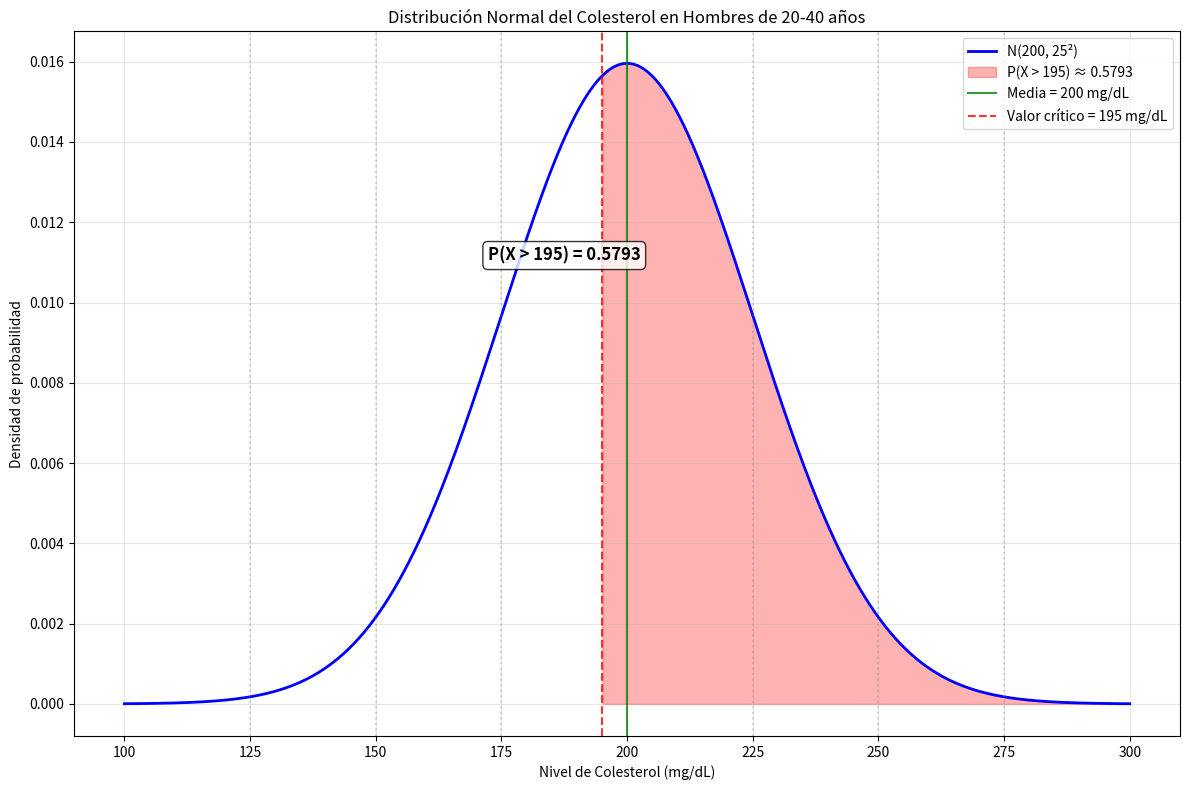

Source code (Python):
"""
Problema de Distribución Normal - Niveles de Colesterol en Hombres

Información de la tabla:
- El colesterol es una grasa necesaria para el funcionamiento del cuerpo
- Un nivel alto aumenta el riesgo de enfermedades cardiovasculares
- La tabla muestra niveles normales en personas sanas

TABLA DE DATOS:
EDAD (Años) | HOMBRES                    | MUJERES
           | MEDIA | DESVIACIÓN ESTÁNDAR | MEDIA | DESVIACIÓN ESTÁNDAR
           | (mg/dL)| (mg/dL)            | (mg/dL)| (mg/dL)
< 20       | 165   | 9                  | 160   | 8
20-40      | 200   | 25                 | 190   | 15
>40        | 210   | 20                 | 195   | 10

PREGUNTA:
¿Cuál es la probabilidad de que al seleccionar un hombre al azar de 35 años 
tenga un nivel de colesterol superior a 195 mg/dL?

Opciones de respuesta:
a) 0.6306
b) 0.3694
c) 0.4207
d) 0.5793
"""

import numpy as np
import matplotlib.pyplot as plt
from scipy import stats
import math

def resolver_problema_colesterol():
    """
    Resuelve el problema del colesterol en hombres de 35 años
    """
    print("="*75)
    print("PROBLEMA: NIVELES DE COLESTEROL EN HOMBRES")
    print("="*75)
    
    # Identificar el grupo de edad para 35 años
    print("PASO 1: IDENTIFICAR EL GRUPO DE EDAD")
    print("Hombre de 35 años → Grupo 20-40 años")
    print()
    
    # Datos del problema para hombres de 20-40 años
    mu = 200      # media en mg/dL
    sigma = 25    # desviación estándar en mg/dL
    valor_critico = 195  # mg/dL
    
    print("PASO 2: EXTRAER PARÁMETROS DE LA TABLA")
    print(f"Para hombres de 20-40 años:")
    print(f"- Media (μ): {mu} mg/dL")
    print(f"- Desviación estándar (σ): {sigma} mg/dL")
    print(f"- Distribución: Normal N({mu}, {sigma}²)")
    print(f"- Valor crítico: {valor_critico} mg/dL")
    print()
    
    print("PREGUNTA:")
    print(f"¿P(X > {valor_critico}) = ?")
    print("donde X = nivel de colesterol de un hombre de 35 años")
    print()
    
    # Estandarización
    z = (valor_critico - mu) / sigma
    
    print("PASO 3: ESTANDARIZACIÓN")
    print("Z = (X - μ) / σ")
    print(f"Z = ({valor_critico} - {mu}) / {sigma}")
    print(f"Z = {valor_critico - mu} / {sigma}")
    print(f"Z = {z}")
    print()
    
    # Cálculo de la probabilidad
    print("PASO 4: CÁLCULO DE PROBABILIDAD")
    print(f"P(X > {valor_critico}) = P(Z > {z})")
    print()
    
    # P(Z > z) = 1 - P(Z ≤ z) = 1 - Φ(z)
    prob_z_menor_igual = stats.norm.cdf(z)
    prob_x_mayor = 1 - prob_z_menor_igual
    
    print("P(Z > z) = 1 - P(Z ≤ z) = 1 - Φ(z)")
    print(f"P(Z > {z}) = 1 - Φ({z})")
    print(f"P(Z > {z}) = 1 - {prob_z_menor_igual:.6f}")
    print(f"P(Z > {z}) = {prob_x_mayor:.6f}")
    print()
    
    # Verificación directa
    prob_directa = 1 - stats.norm.cdf(valor_critico, mu, sigma)
    print("VERIFICACIÓN DIRECTA:")
    print(f"P(X > {valor_critico}) = {prob_directa:.6f}")
    print()
    
    # Análisis de opciones
    print("PASO 5: ANÁLISIS DE LAS OPCIONES")
    opciones = {
        'a': 0.6306,
        'b': 0.3694,
        'c': 0.4207,
        'd': 0.5793
    }
    
    resultado = prob_x_mayor
    
    print(f"Nuestro resultado: {resultado:.6f}")
    print()
    
    diferencias = []
    for opcion, valor in opciones.items():
        diferencia = abs(valor - resultado)
        diferencias.append((opcion, valor, diferencia))
        print(f"Opción {opcion}: {valor} - Diferencia: {diferencia:.6f}")
    
    # Encontrar la opción más cercana
    opcion_correcta = min(diferencias, key=lambda x: x[2])
    print(f"\nLa opción más cercana es: {opcion_correcta[0]} ({opcion_correcta[1]})")
    
    return resultado, mu, sigma, z, opcion_correcta

def verificacion_manual():
    """
    Verificación manual del cálculo
    """
    print("\n" + "="*75)
    print("VERIFICACIÓN MANUAL")
    print("="*75)
    
    mu = 200
    sigma = 25
    x = 195
    
    print("DATOS:")
    print(f"μ = {mu} mg/dL")
    print(f"σ = {sigma} mg/dL")
    print(f"X = {x} mg/dL")
    print()
    
    print("CÁLCULO DE Z:")
    z = (x - mu) / sigma
    print(f"Z = ({x} - {mu}) / {sigma} = {x - mu} / {sigma} = {z}")
    print()
    
    print("INTERPRETACIÓN:")
    print(f"Z = {z} significa que {x} mg/dL está {abs(z)} desviaciones estándar")
    print("POR DEBAJO de la media.")
    print("Como es un valor Z negativo, esperamos una probabilidad ALTA")
    print(f"para P(X > {x}).")
    print()
    
    print("TABLA NORMAL ESTÁNDAR:")
    print(f"Para Z = {z}:")
    phi_z = stats.norm.cdf(z)
    print(f"Φ({z}) = {phi_z:.6f}")
    print(f"P(Z > {z}) = 1 - {phi_z:.6f} = {1 - phi_z:.6f}")

def analisis_contextual():
    """
    Análisis contextual del problema
    """
    print("\n" + "="*75)
    print("ANÁLISIS CONTEXTUAL")
    print("="*75)
    
    print("INTERPRETACIÓN MÉDICA:")
    print("• El nivel promedio de colesterol en hombres de 20-40 años es 200 mg/dL")
    print("• Un nivel de 195 mg/dL está LIGERAMENTE por debajo del promedio")
    print("• Solo 0.2 desviaciones estándar por debajo de la media")
    print("• Por tanto, es MUY PROBABLE que un hombre tenga > 195 mg/dL")
    print()
    
    # Calcular algunos percentiles
    mu, sigma = 200, 25
    valores = [175, 185, 195, 200, 205, 215, 225]
    
    print("TABLA DE PROBABILIDADES:")
    print("Valor (mg/dL)\tP(X > valor)\tPercentil")
    print("-" * 45)
    for valor in valores:
        prob_mayor = 1 - stats.norm.cdf(valor, mu, sigma)
        percentil = stats.norm.cdf(valor, mu, sigma) * 100
        print(f"{valor}\t\t{prob_mayor:.4f}\t\t{percentil:.1f}%")

def verificar_opcion_complementaria(resultado):
    """
    Verifica si alguna opción corresponde a la probabilidad complementaria
    """
    print("\n" + "="*75)
    print("VERIFICACIÓN DE PROBABILIDAD COMPLEMENTARIA")
    print("="*75)
    
    prob_complementaria = 1 - resultado
    print(f"P(X ≤ 195) = 1 - P(X > 195) = 1 - {resultado:.6f} = {prob_complementaria:.6f}")
    print()
    
    opciones = {
        'a': 0.6306,
        'b': 0.3694,
        'c': 0.4207,
        'd': 0.5793
    }
    
    print("COMPARACIÓN CON LAS OPCIONES:")
    print(f"P(X > 195) = {resultado:.6f}")
    print(f"P(X ≤ 195) = {prob_complementaria:.6f}")
    print()
    
    for opcion, valor in opciones.items():
        diff_mayor = abs(valor - resultado)
        diff_menor = abs(valor - prob_complementaria)
        
        if diff_mayor < 0.01:
            print(f"Opción {opcion}: {valor} ≈ P(X > 195) ✓")
        elif diff_menor < 0.01:
            print(f"Opción {opcion}: {valor} ≈ P(X ≤ 195)")
        else:
            print(f"Opción {opcion}: {valor} (no coincide)")

def graficar_distribucion_colesterol(mu, sigma, valor_critico=195):
    """
    Grafica la distribución del colesterol
    """
    # Crear rango de valores
    x = np.linspace(mu - 4*sigma, mu + 4*sigma, 1000)
    y = stats.norm.pdf(x, mu, sigma)
    
    # Crear la gráfica
    plt.figure(figsize=(12, 8))
    
    # Gráfica principal
    plt.plot(x, y, 'b-', linewidth=2, label=f'N({mu}, {sigma}²)')
    
    # Sombrear área P(X > 195)
    x_fill = x[x >= valor_critico]
    y_fill = stats.norm.pdf(x_fill, mu, sigma)
    plt.fill_between(x_fill, y_fill, alpha=0.3, color='red', 
                     label=f'P(X > {valor_critico}) ≈ 0.5793')
    
    # Líneas verticales importantes
    plt.axvline(x=mu, color='green', linestyle='-', alpha=0.8, 
                label=f'Media = {mu} mg/dL')
    plt.axvline(x=valor_critico, color='red', linestyle='--', alpha=0.8, 
                label=f'Valor crítico = {valor_critico} mg/dL')
    
    # Marcar desviaciones estándar
    for i in range(-3, 4):
        x_pos = mu + i * sigma
        if i != 0:
            plt.axvline(x=x_pos, color='gray', linestyle=':', alpha=0.3)
    
    plt.xlabel('Nivel de Colesterol (mg/dL)')
    plt.ylabel('Densidad de probabilidad')
    plt.title('Distribución Normal del Colesterol en Hombres de 20-40 años')
    plt.legend()
    plt.grid(True, alpha=0.3)
    
    # Agregar texto con la probabilidad
    prob = 1 - stats.norm.cdf(valor_critico, mu, sigma)
    plt.text(mu - 0.5*sigma, max(y)*0.7, f'P(X > {valor_critico}) = {prob:.4f}', 
             ha='center', va='center', bbox=dict(boxstyle='round', facecolor='white', alpha=0.8),
             fontsize=12, fontweight='bold')
    
    plt.tight_layout()
    plt.show()
    
    return plt

if __name__ == "__main__":
    # Resolver el problema principal
    resultado, mu, sigma, z, opcion_correcta = resolver_problema_colesterol()
    
    # Verificación manual
    verificacion_manual()
    
    # Análisis contextual
    analisis_contextual()
    
    # Verificar probabilidad complementaria
    verificar_opcion_complementaria(resultado)
    
    # Crear gráfica
    print("\nGenerando gráfica...")
    graficar_distribucion_colesterol(mu, sigma)
    
    print("\n" + "="*75)
    print("CONCLUSIÓN FINAL")
    print("="*75)
    print(f"La probabilidad de que un hombre de 35 años tenga")
    print(f"colesterol superior a 195 mg/dL es: {resultado:.6f}")
    print()
    print(f"RESPUESTA CORRECTA: {opcion_correcta[0]}) {opcion_correcta[1]}")
    print()
    print("EXPLICACIÓN:")
    print("195 mg/dL está ligeramente por debajo de la media (200 mg/dL),")
    print("por lo que es muy probable que un hombre supere este nivel.")
    print("="*75)
